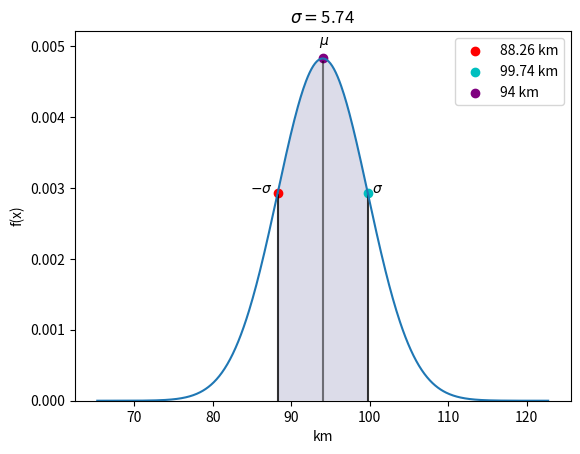

Write Python code to recreate this figure.
#!/usr/bin/env python2
# -*- coding: utf-8 -*-
"""
Created on Wed Oct 31 15:28:09 2018

[redacted]
"""
import numpy as np
import matplotlib.pyplot as plt

sigma = np.sqrt(33.0) 
mi = 94 #km

def f(x, sigma, mi):
    a = (1.0/((2.0*np.pi)*np.power(sigma,2.0)))
    b = (-0.5*( np.power((x - mi)/sigma, 2.0) ))
    return a*np.exp(b)

x = np.linspace(-5.0*sigma + mi, 5*sigma + mi, num=500)
x_fill = np.linspace(-sigma + mi, sigma + mi, num=200)


plt.ylim(bottom=0,top= max(f(x,sigma,mi))*1.08) #limites em y
#190 e somente um fator de escala para ymax e ymin do grafico aproximadamente 1/0.005
plt.axvline(x=mi - sigma, ymin= 0,  ymax= f(x_fill[0],sigma,mi)*190, color='black', alpha=0.8)
plt.axvline(x=mi + sigma, ymax=f(x_fill[-1],sigma,mi)*190, color='black', alpha=0.8)

#coloca sigmas e mi no grafico
plt.text(x_fill[0]*0.96, f(x_fill[0],sigma,mi), r'$-\sigma$')
plt.text(x_fill[-1]*1.005, f(x_fill[-1],sigma,mi), r'$\sigma$')
plt.text(mi*0.995, f(mi,sigma,mi)*1.04, r'$\mu$')


plt.axvline(x=mi, color='black', ymax= f(mi,sigma,mi)*190 ,alpha=0.5)
plt.fill_between(x_fill, 0.0, f(x_fill,sigma,mi),facecolor='midnightblue', alpha=0.15)   
plt.plot(x, f(x,sigma,mi))

plt.scatter(x_fill[0], f(x_fill[0],sigma,mi),  color="red", label=str(round(x_fill[0],2))+' km')
plt.scatter(x_fill[-1], f(x_fill[-1],sigma,mi),  color="c", label=str(round(x_fill[-1],2))+' km')
plt.scatter(mi, f(mi,sigma,mi),  color="purple", label=str(round(mi,2))+' km')


plt.legend()

plt.xlabel('km')
plt.ylabel('f(x)')
plt.title(r'$\sigma = $'+str(round(sigma,2)))
plt.savefig('questao 3')
plt.show()